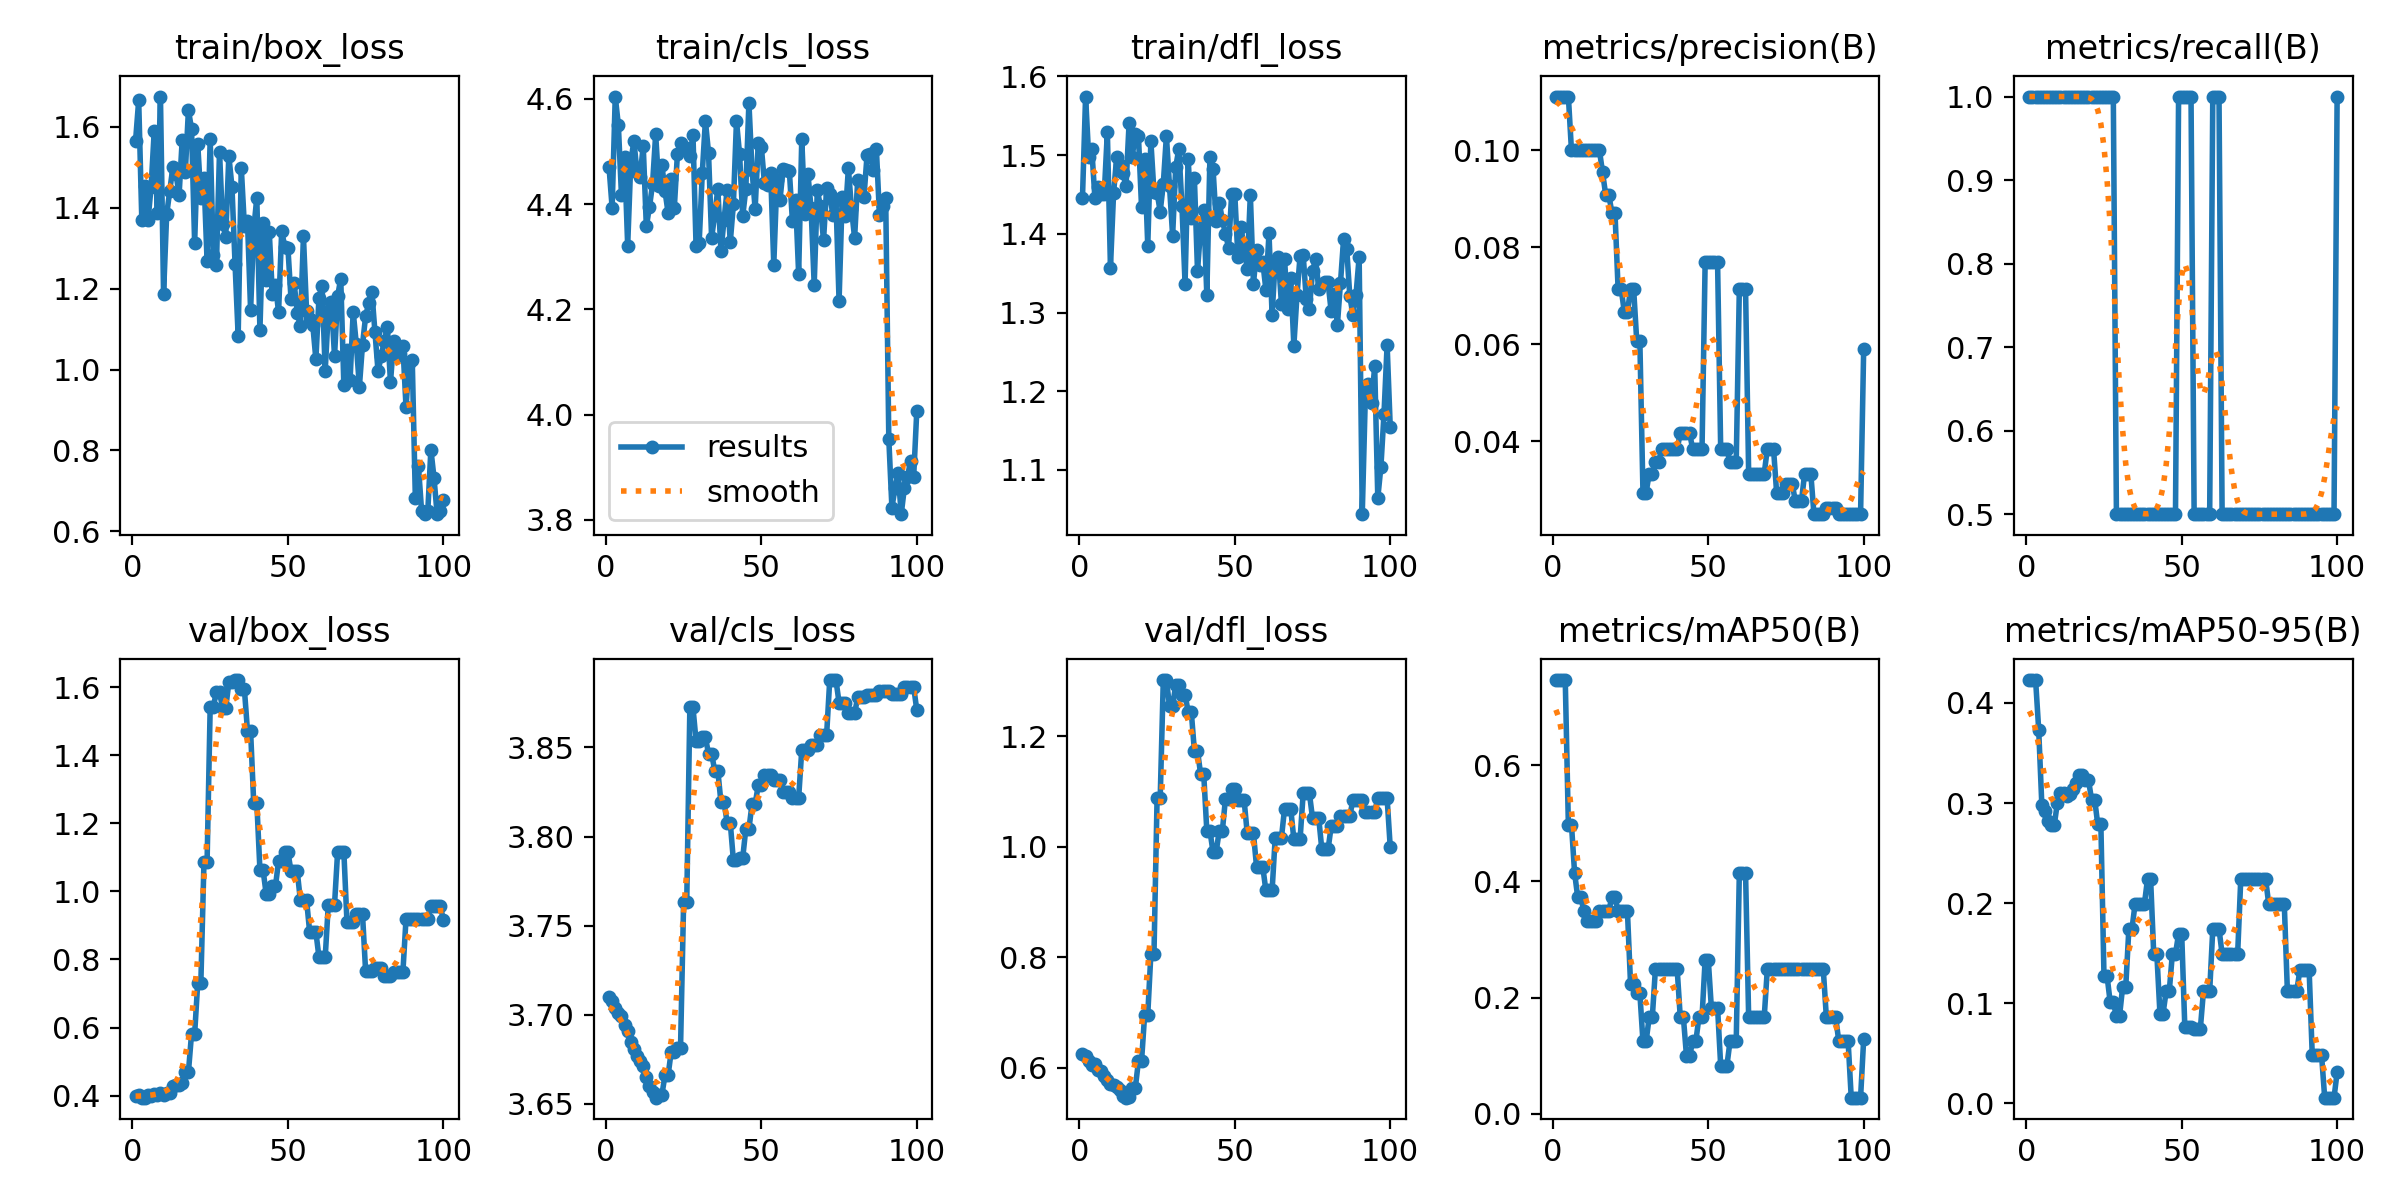

Data behind this chart, as committed beside it:
epoch, time, train/box_loss, train/cls_loss, train/dfl_loss, metrics/precision(B), metrics/recall(B), metrics/mAP50(B), metrics/mAP50-95(B), val/box_loss, val/cls_loss, val/dfl_loss, lr/pg0, lr/pg1, lr/pg2, lr/pg3, lr/pg4, lr/pg5, lr/pg6, lr/pg7
1, 0.719, 1.566, 4.471, 1.446, 0.1111, 1, 0.7462, 0.4229, 0.3996, 3.71, 0.6256, 0, 0, 0, 0, 0, 0, 0, 0
2, 1.469, 1.666, 4.393, 1.574, 0.1111, 1, 0.7462, 0.4229, 0.4005, 3.708, 0.6212, 2.12079e-05, 7.06931e-06, 2.12079e-05, 7.06931e-06, 2.12079e-05, 7.06931e-06, 2.12079e-05, 7.06931e-06
3, 2.139, 1.371, 4.605, 1.497, 0.1111, 1, 0.7462, 0.4229, 0.3939, 3.704, 0.6119, 4.19918e-05, 1.39973e-05, 4.19918e-05, 1.39973e-05, 4.19918e-05, 1.39973e-05, 4.19918e-05, 1.39973e-05
4, 2.799, 1.453, 4.551, 1.507, 0.1111, 1, 0.7462, 0.3731, 0.3944, 3.701, 0.6061, 6.23515e-05, 2.07838e-05, 6.23515e-05, 2.07838e-05, 6.23515e-05, 2.07838e-05, 6.23515e-05, 2.07838e-05
5, 3.437, 1.369, 4.417, 1.445, 0.1111, 1, 0.4975, 0.2985, 0.4026, 3.699, 0.6078, 8.22871e-05, 2.7429e-05, 8.22871e-05, 2.7429e-05, 8.22871e-05, 2.7429e-05, 8.22871e-05, 2.7429e-05
6, 4.141, 1.452, 4.49, 1.459, 0.1, 1, 0.4975, 0.2923, 0.3997, 3.694, 0.5972, 0.0001018, 3.39329e-05, 0.0001018, 3.39329e-05, 0.0001018, 3.39329e-05, 0.0001018, 3.39329e-05
7, 4.794, 1.59, 4.321, 1.45, 0.1, 1, 0.4146, 0.2819, 0.4049, 3.691, 0.5945, 0.0001209, 4.02953e-05, 0.0001209, 4.02953e-05, 0.0001209, 4.02953e-05, 0.0001209, 4.02953e-05
8, 5.433, 1.388, 4.481, 1.45, 0.1, 1, 0.3731, 0.2778, 0.4007, 3.685, 0.5852, 0.0001395, 4.65164e-05, 0.0001395, 4.65164e-05, 0.0001395, 4.65164e-05, 0.0001395, 4.65164e-05
9, 6.193, 1.675, 4.52, 1.529, 0.1, 1, 0.3731, 0.2778, 0.4087, 3.681, 0.5789, 0.0001578, 5.25961e-05, 0.0001578, 5.25961e-05, 0.0001578, 5.25961e-05, 0.0001578, 5.25961e-05
10, 6.873, 1.187, 4.46, 1.357, 0.1, 1, 0.3483, 0.3002, 0.4019, 3.677, 0.5711, 0.0001756, 5.85344e-05, 0.0001756, 5.85344e-05, 0.0001756, 5.85344e-05, 0.0001756, 5.85344e-05
11, 7.981, 1.383, 4.453, 1.451, 0.1, 1, 0.3317, 0.3096, 0.408, 3.674, 0.5692, 0.000193, 6.43314e-05, 0.000193, 6.43314e-05, 0.000193, 6.43314e-05, 0.000193, 6.43314e-05
12, 9.325, 1.442, 4.511, 1.497, 0.1, 1, 0.3317, 0.3096, 0.4091, 3.671, 0.5658, 0.00021, 6.9987e-05, 0.00021, 6.9987e-05, 0.00021, 6.9987e-05, 0.00021, 6.9987e-05
13, 10.13, 1.501, 4.358, 1.487, 0.1, 1, 0.3317, 0.3068, 0.4283, 3.665, 0.5598, 0.0002265, 7.55012e-05, 0.0002265, 7.55012e-05, 0.0002265, 7.55012e-05, 0.0002265, 7.55012e-05
14, 11.16, 1.484, 4.395, 1.477, 0.1, 1, 0.3317, 0.3092, 0.4308, 3.66, 0.5491, 0.0002426, 8.08741e-05, 0.0002426, 8.08741e-05, 0.0002426, 8.08741e-05, 0.0002426, 8.08741e-05
15, 12.11, 1.432, 4.438, 1.46, 0.1, 1, 0.3483, 0.3141, 0.4322, 3.657, 0.5463, 0.0002583, 8.61055e-05, 0.0002583, 8.61055e-05, 0.0002583, 8.61055e-05, 0.0002583, 8.61055e-05
16, 13.07, 1.569, 4.533, 1.541, 0.09545, 1, 0.3483, 0.3201, 0.4378, 3.653, 0.5483, 0.0002736, 9.11957e-05, 0.0002736, 9.11957e-05, 0.0002736, 9.11957e-05, 0.0002736, 9.11957e-05
17, 14.27, 1.489, 4.435, 1.498, 0.09091, 1, 0.3483, 0.3283, 0.4689, 3.655, 0.564, 0.0002884, 9.61444e-05, 0.0002884, 9.61444e-05, 0.0002884, 9.61444e-05, 0.0002884, 9.61444e-05
18, 15.07, 1.641, 4.475, 1.527, 0.09091, 1, 0.3483, 0.3283, 0.4689, 3.655, 0.564, 0.0003029, 0.000101, 0.0003029, 0.000101, 0.0003029, 0.000101, 0.0003029, 0.000101
19, 15.91, 1.595, 4.425, 1.524, 0.08712, 1, 0.3731, 0.3234, 0.581, 3.666, 0.6125, 0.0003169, 0.0001056, 0.0003169, 0.0001056, 0.0003169, 0.0001056, 0.0003169, 0.0001056
20, 16.54, 1.313, 4.384, 1.434, 0.08712, 1, 0.3731, 0.3234, 0.581, 3.666, 0.6125, 0.0003304, 0.0001101, 0.0003304, 0.0001101, 0.0003304, 0.0001101, 0.0003304, 0.0001101
21, 17.62, 1.557, 4.448, 1.495, 0.07143, 1, 0.3483, 0.3035, 0.732, 3.679, 0.6965, 0.0003436, 0.0001145, 0.0003436, 0.0001145, 0.0003436, 0.0001145, 0.0003436, 0.0001145
22, 18.09, 1.424, 4.393, 1.385, 0.07143, 1, 0.3483, 0.3035, 0.732, 3.679, 0.6965, 0.0003563, 0.0001188, 0.0003563, 0.0001188, 0.0003563, 0.0001188, 0.0003563, 0.0001188
23, 18.97, 1.473, 4.496, 1.518, 0.06667, 1, 0.3483, 0.2786, 1.086, 3.681, 0.806, 0.0003686, 0.0001229, 0.0003686, 0.0001229, 0.0003686, 0.0001229, 0.0003686, 0.0001229
24, 19.65, 1.269, 4.517, 1.453, 0.06667, 1, 0.3483, 0.2786, 1.086, 3.681, 0.806, 0.0003805, 0.0001268, 0.0003805, 0.0001268, 0.0003805, 0.0001268, 0.0003805, 0.0001268
25, 20.48, 1.57, 4.51, 1.452, 0.07143, 1, 0.2239, 0.1269, 1.542, 3.763, 1.087, 0.0003919, 0.0001306, 0.0003919, 0.0001306, 0.0003919, 0.0001306, 0.0003919, 0.0001306
26, 20.9, 1.283, 4.505, 1.428, 0.07143, 1, 0.2239, 0.1269, 1.542, 3.763, 1.087, 0.000403, 0.0001343, 0.000403, 0.0001343, 0.000403, 0.0001343, 0.000403, 0.0001343
27, 21.57, 1.258, 4.491, 1.463, 0.06066, 1, 0.2073, 0.1009, 1.584, 3.873, 1.301, 0.0004136, 0.0001379, 0.0004136, 0.0001379, 0.0004136, 0.0001379, 0.0004136, 0.0001379
28, 21.95, 1.538, 4.532, 1.525, 0.06066, 1, 0.2073, 0.1009, 1.584, 3.873, 1.301, 0.0004237, 0.0001412, 0.0004237, 0.0001412, 0.0004237, 0.0001412, 0.0004237, 0.0001412
29, 22.85, 1.36, 4.32, 1.46, 0.02941, 0.5, 0.1244, 0.08706, 1.538, 3.854, 1.254, 0.0004335, 0.0001445, 0.0004335, 0.0001445, 0.0004335, 0.0001445, 0.0004335, 0.0001445
30, 23.27, 1.328, 4.327, 1.398, 0.02941, 0.5, 0.1244, 0.08706, 1.538, 3.854, 1.254, 0.0004428, 0.0001476, 0.0004428, 0.0001476, 0.0004428, 0.0001476, 0.0004428, 0.0001476
31, 23.98, 1.528, 4.46, 1.485, 0.03333, 0.5, 0.1658, 0.1161, 1.613, 3.856, 1.293, 0.0004517, 0.0001506, 0.0004517, 0.0001506, 0.0004517, 0.0001506, 0.0004517, 0.0001506
32, 24.37, 1.452, 4.559, 1.508, 0.03333, 0.5, 0.1658, 0.1161, 1.613, 3.856, 1.293, 0.0004602, 0.0001534, 0.0004602, 0.0001534, 0.0004602, 0.0001534, 0.0004602, 0.0001534
33, 25.09, 1.261, 4.498, 1.435, 0.03571, 0.5, 0.2487, 0.1741, 1.62, 3.847, 1.275, 0.0004683, 0.0001561, 0.0004683, 0.0001561, 0.0004683, 0.0001561, 0.0004683, 0.0001561
34, 25.63, 1.083, 4.336, 1.337, 0.03571, 0.5, 0.2487, 0.1741, 1.62, 3.847, 1.275, 0.0004759, 0.0001586, 0.0004759, 0.0001586, 0.0004759, 0.0001586, 0.0004759, 0.0001586
35, 26.84, 1.5, 4.38, 1.495, 0.03846, 0.5, 0.2487, 0.199, 1.594, 3.837, 1.244, 0.0004831, 0.000161, 0.0004831, 0.000161, 0.0004831, 0.000161, 0.0004831, 0.000161
36, 27.47, 1.355, 4.429, 1.419, 0.03846, 0.5, 0.2487, 0.199, 1.594, 3.837, 1.244, 0.0004899, 0.0001633, 0.0004899, 0.0001633, 0.0004899, 0.0001633, 0.0004899, 0.0001633
37, 28.26, 1.367, 4.311, 1.471, 0.03846, 0.5, 0.2487, 0.199, 1.471, 3.819, 1.173, 0.0004963, 0.0001654, 0.0004963, 0.0001654, 0.0004963, 0.0001654, 0.0004963, 0.0001654
38, 28.68, 1.147, 4.371, 1.353, 0.03846, 0.5, 0.2487, 0.199, 1.471, 3.819, 1.173, 0.0005022, 0.0001674, 0.0005022, 0.0001674, 0.0005022, 0.0001674, 0.0005022, 0.0001674
39, 29.48, 1.346, 4.428, 1.406, 0.03846, 0.5, 0.2487, 0.2239, 1.26, 3.808, 1.131, 0.0005077, 0.0001692, 0.0005077, 0.0001692, 0.0005077, 0.0001692, 0.0005077, 0.0001692
40, 29.96, 1.425, 4.328, 1.43, 0.03846, 0.5, 0.2487, 0.2239, 1.26, 3.808, 1.131, 0.0005128, 0.0001709, 0.0005128, 0.0001709, 0.0005128, 0.0001709, 0.0005128, 0.0001709
41, 30.63, 1.098, 4.4, 1.322, 0.04167, 0.5, 0.1658, 0.1492, 1.063, 3.787, 1.029, 0.0005175, 0.0001725, 0.0005175, 0.0001725, 0.0005175, 0.0001725, 0.0005175, 0.0001725
42, 31.06, 1.363, 4.558, 1.498, 0.04167, 0.5, 0.1658, 0.1492, 1.063, 3.787, 1.029, 0.0005218, 0.0001739, 0.0005218, 0.0001739, 0.0005218, 0.0001739, 0.0005218, 0.0001739
43, 31.95, 1.222, 4.495, 1.483, 0.04167, 0.5, 0.0995, 0.08955, 0.993, 3.788, 0.9903, 0.0005256, 0.0001752, 0.0005256, 0.0001752, 0.0005256, 0.0001752, 0.0005256, 0.0001752
44, 32.34, 1.341, 4.377, 1.416, 0.04167, 0.5, 0.0995, 0.08955, 0.993, 3.788, 0.9903, 0.000529, 0.0001763, 0.000529, 0.0001763, 0.000529, 0.0001763, 0.000529, 0.0001763
45, 32.99, 1.186, 4.429, 1.44, 0.03846, 0.5, 0.1244, 0.1119, 1.015, 3.804, 1.029, 0.0005319, 0.0001773, 0.0005319, 0.0001773, 0.0005319, 0.0001773, 0.0005319, 0.0001773
46, 33.39, 1.208, 4.593, 1.417, 0.03846, 0.5, 0.1244, 0.1119, 1.015, 3.804, 1.029, 0.0005345, 0.0001782, 0.0005345, 0.0001782, 0.0005345, 0.0001782, 0.0005345, 0.0001782
47, 34.09, 1.142, 4.466, 1.4, 0.03846, 0.5, 0.1658, 0.1492, 1.089, 3.818, 1.087, 0.0005366, 0.0001789, 0.0005366, 0.0001789, 0.0005366, 0.0001789, 0.0005366, 0.0001789
48, 34.48, 1.342, 4.391, 1.382, 0.03846, 0.5, 0.1658, 0.1492, 1.089, 3.818, 1.087, 0.0005383, 0.0001794, 0.0005383, 0.0001794, 0.0005383, 0.0001794, 0.0005383, 0.0001794
49, 35.18, 1.304, 4.515, 1.451, 0.07692, 1, 0.2653, 0.1691, 1.116, 3.829, 1.104, 0.0005396, 0.0001799, 0.0005396, 0.0001799, 0.0005396, 0.0001799, 0.0005396, 0.0001799
50, 35.62, 1.302, 4.509, 1.45, 0.07692, 1, 0.2653, 0.1691, 1.116, 3.829, 1.104, 0.0005404, 0.0001801, 0.0005404, 0.0001801, 0.0005404, 0.0001801, 0.0005404, 0.0001801
51, 36.33, 1.175, 4.44, 1.37, 0.07692, 1, 0.1824, 0.07628, 1.059, 3.835, 1.084, 0.0005409, 0.0001803, 0.0005409, 0.0001803, 0.0005409, 0.0001803, 0.0005409, 0.0001803
52, 36.81, 1.215, 4.436, 1.408, 0.07692, 1, 0.1824, 0.07628, 1.059, 3.835, 1.084, 0.0005409, 0.0001803, 0.0005409, 0.0001803, 0.0005409, 0.0001803, 0.0005409, 0.0001803
53, 37.62, 1.14, 4.459, 1.382, 0.07692, 1, 0.1824, 0.07628, 1.059, 3.835, 1.084, 0.0005404, 0.0001801, 0.0005404, 0.0001801, 0.0005404, 0.0001801, 0.0005404, 0.0001801
54, 38.96, 1.109, 4.285, 1.355, 0.03846, 0.5, 0.08292, 0.07462, 0.9749, 3.832, 1.024, 0.0005396, 0.0001799, 0.0005396, 0.0001799, 0.0005396, 0.0001799, 0.0005396, 0.0001799
55, 39.83, 1.329, 4.446, 1.45, 0.03846, 0.5, 0.08292, 0.07462, 0.9749, 3.832, 1.024, 0.0005383, 0.0001794, 0.0005383, 0.0001794, 0.0005383, 0.0001794, 0.0005383, 0.0001794
56, 40.31, 1.145, 4.409, 1.336, 0.03846, 0.5, 0.08292, 0.07462, 0.9749, 3.832, 1.024, 0.0005366, 0.0001789, 0.0005366, 0.0001789, 0.0005366, 0.0001789, 0.0005366, 0.0001789
57, 41.01, 1.125, 4.467, 1.379, 0.03571, 0.5, 0.1244, 0.1119, 0.8805, 3.825, 0.9634, 0.0005345, 0.0001782, 0.0005345, 0.0001782, 0.0005345, 0.0001782, 0.0005345, 0.0001782
58, 41.43, 1.111, 4.465, 1.361, 0.03571, 0.5, 0.1244, 0.1119, 0.8805, 3.825, 0.9634, 0.000532, 0.0001773, 0.000532, 0.0001773, 0.000532, 0.0001773, 0.000532, 0.0001773
59, 41.85, 1.025, 4.464, 1.364, 0.03571, 0.5, 0.1244, 0.1119, 0.8805, 3.825, 0.9634, 0.000529, 0.0001763, 0.000529, 0.0001763, 0.000529, 0.0001763, 0.000529, 0.0001763
60, 42.54, 1.178, 4.367, 1.329, 0.07143, 1, 0.4146, 0.1741, 0.8062, 3.822, 0.9209, 0.0005256, 0.0001752, 0.0005256, 0.0001752, 0.0005256, 0.0001752, 0.0005256, 0.0001752
... 40 more rows
